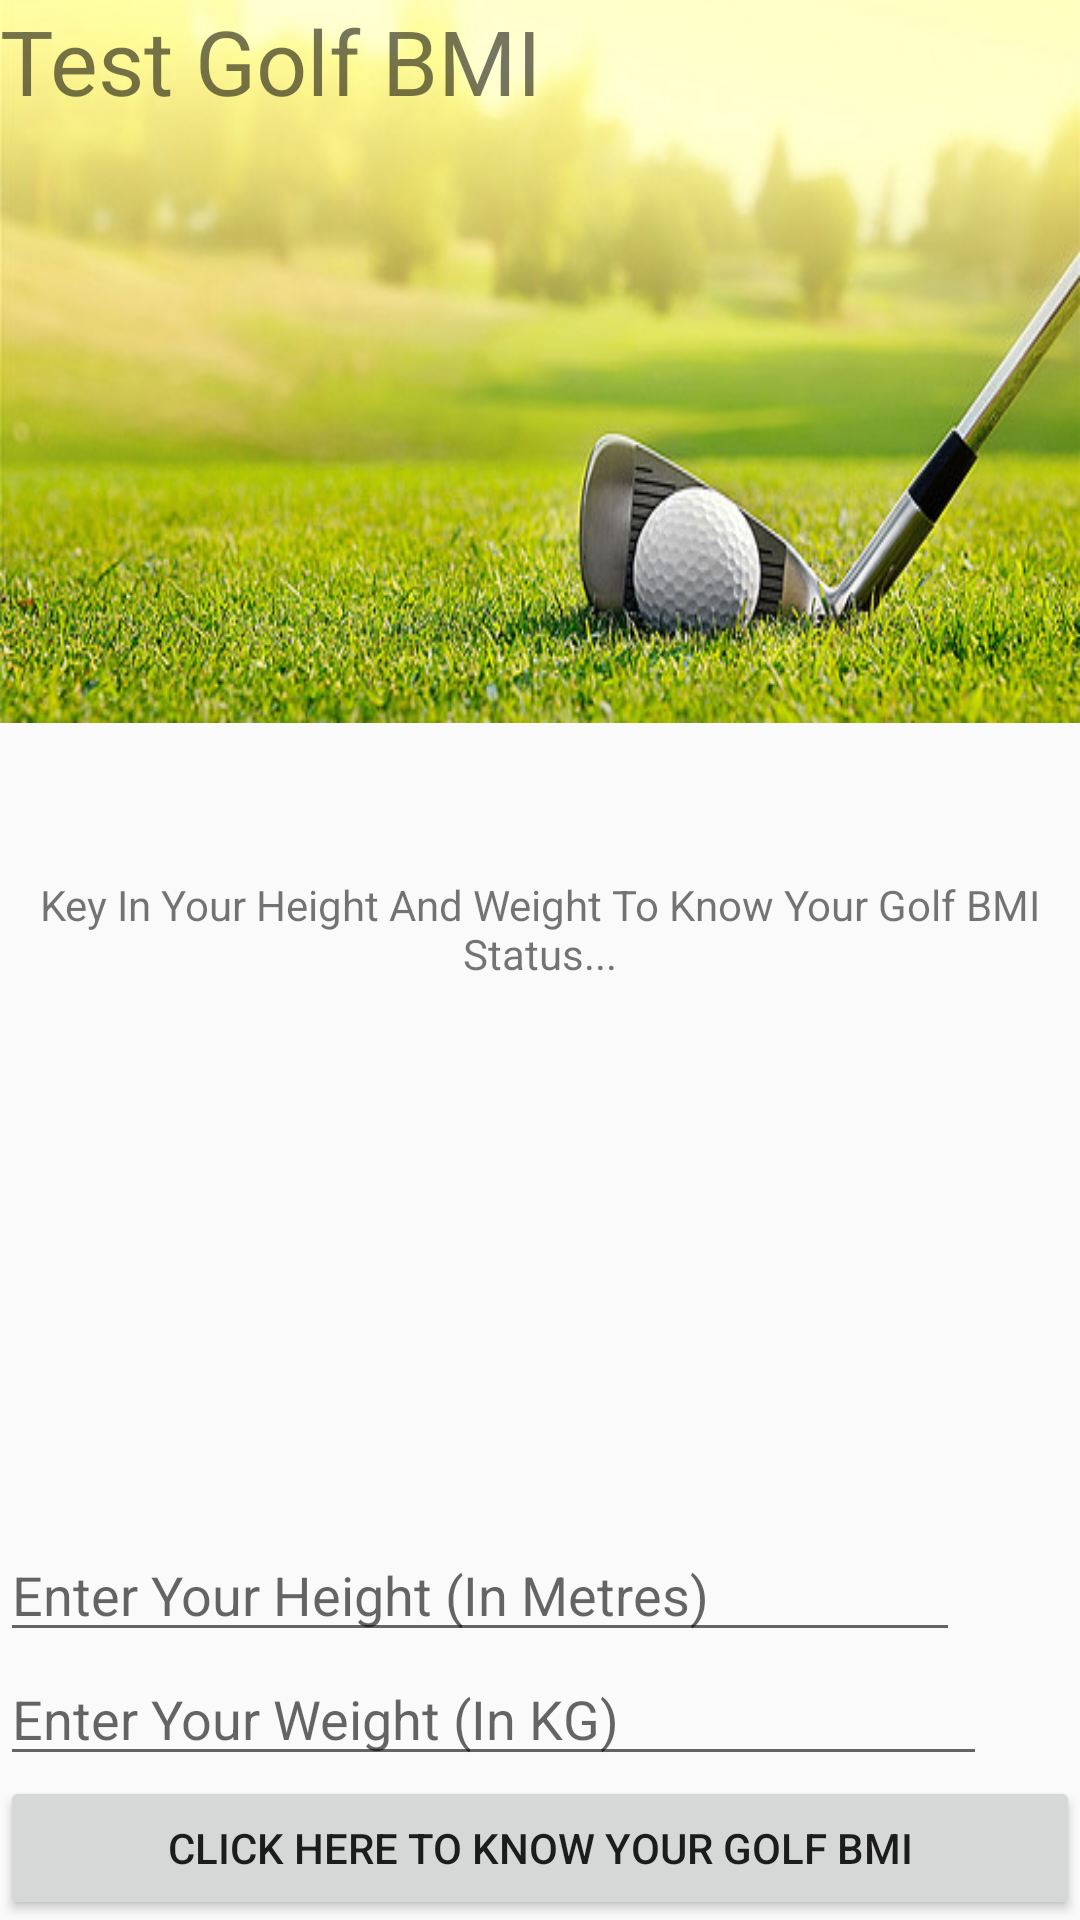

This screen was rendered from an Android layout file. Write that file and the resources it references.
<!-- AndroidManifest.xml: application theme AppTheme -->
<!-- res/layout/activity_main3.xml -->
<?xml version="1.0" encoding="utf-8"?>
<RelativeLayout
    xmlns:android="http://schemas.android.com/apk/res/android"
    xmlns:app="http://schemas.android.com/apk/res-auto"
    xmlns:tools="http://schemas.android.com/tools"
    android:layout_width="match_parent"
    android:layout_height="match_parent"
    tools:context="com.howeilongct0289083.mygolfieapp.Main3Activity">

    <ImageView
        android:id="@+id/imageView"
        android:layout_width="match_parent"
        android:layout_height="match_parent"
        android:layout_alignParentBottom="true"
        android:layout_alignParentStart="true"
        android:layout_marginBottom="399dp"
        android:background="@drawable/background3"
        android:scaleType="fitXY" />

        <TextView
        android:id="@+id/textView7"
        android:layout_width="wrap_content"
        android:layout_height="wrap_content"
        android:layout_alignParentStart="true"
        android:layout_alignParentTop="true"
        android:gravity="left"
        android:text="Test Golf BMI"
        android:textSize="30dp" />

    <LinearLayout
        android:layout_width="match_parent"
        android:layout_height="match_parent"
        android:orientation="vertical"
        android:weightSum="1">


        <TextView
            android:id="@+id/textViewStatus"
            android:layout_width="match_parent"
            android:layout_height="300dp"
            android:layout_marginTop="110dp"
            android:layout_weight="1"
            android:gravity="fill_vertical|center"
            android:text="Key In Your Height And Weight To Know Your Golf BMI Status..." />

    <EditText
        android:id="@+id/Height"
        android:layout_width="320dp"
        android:layout_height="wrap_content"
        android:layout_weight="1"
        android:ems="10"
        android:hint="Enter Your Height (In Metres)"
        android:inputType="textPersonName" />

    <EditText
        android:id="@+id/Weight"
        android:layout_width="329dp"
        android:layout_height="wrap_content"
        android:layout_weight="1"
        android:ems="10"
        android:hint="Enter Your Weight (In KG)"
        android:inputType="textPersonName" />

    <Button
        android:id="@+id/buttonCheck"
        android:layout_width="match_parent"
        android:layout_height="wrap_content"
        android:layout_weight="1"
        android:text="Click Here To Know Your Golf BMI" />

    </LinearLayout>
</RelativeLayout>
<!-- resources referenced by this layout -->
<resources>
  <!-- drawable background3: png bitmap (drawable, 58902 bytes) -->
  <style name="AppTheme" parent="Theme.AppCompat.Light.DarkActionBar">
          
          <item name="colorPrimary">#80DEEA</item>
          <item name="colorPrimaryDark">#00BCD4</item>
          <item name="colorAccent">#00BCD4</item>
      </style>
</resources>
